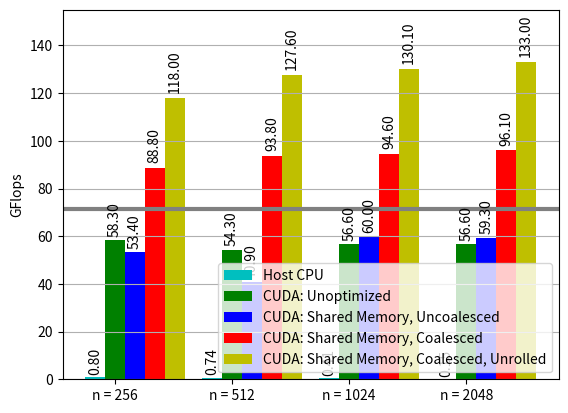

Write the Python code that produced this figure.
import numpy as np
import matplotlib.pyplot as plt

N = 4

# CPU, unoptimized, shared, shared+coalesced, sared+coalesced+unrolled

perfCPU = (0.800001, 0.736525, 0.408128, 0.151970)
perfUnopt = (58.3, 54.3, 56.6, 56.6)
perfSh = (53.4, 40.9, 60, 59.3)
perfShCoal = (88.8, 93.8, 94.6, 96.1)
perfShCoalUnr = (118, 127.6, 130.1, 133)

menMeans = (20, 35, 30, 35, 27)
menStd =   (2, 3, 4, 1, 2)

ind = np.arange(N)  # the x locations for the groups
width = 0.17       # the width of the bars

fig, ax = plt.subplots()
rects1 = ax.bar(ind, perfCPU, width, color='c')
rects2 = ax.bar(ind+width, perfUnopt, width, color='g')
rects3 = ax.bar(ind+2*width, perfSh, width, color='b')
rects4 = ax.bar(ind+3*width, perfShCoal, width, color='r')
rects5 = ax.bar(ind+4*width, perfShCoalUnr, width, color='y')

# add some
ax.set_ylabel('GFlops')
#ax.set_title('Scores by group and gender')
ax.set_xticks(ind+width)
ax.set_xticklabels( ('n = 256', 'n = 512', 'n = 1024', 'n = 2048') )
ax.yaxis.grid(True)

ax.legend( (rects1[0], rects2[0], rects3[0], rects4[0], rects5[0]), ('Host CPU', 'CUDA: Unoptimized', 'CUDA: Shared Memory, Uncoalesced', 'CUDA: Shared Memory, Coalesced', 'CUDA: Shared Memory, Coalesced, Unrolled'), loc=4 )
ax.axhline(y=71.55, xmin=0, xmax=100, linewidth=3, c="gray")

def autolabel(rects):
    # attach some text labels
    for rect in rects:
        height = rect.get_height()
        ax.text(rect.get_x()+rect.get_width()/2., height*1.01+1, '%4.2f'%(height),
                ha='center', va='bottom', rotation=90)

autolabel(rects1)
autolabel(rects2)
autolabel(rects3)
autolabel(rects4)
autolabel(rects5)
plt.ylim((0,155))
plt.show()

